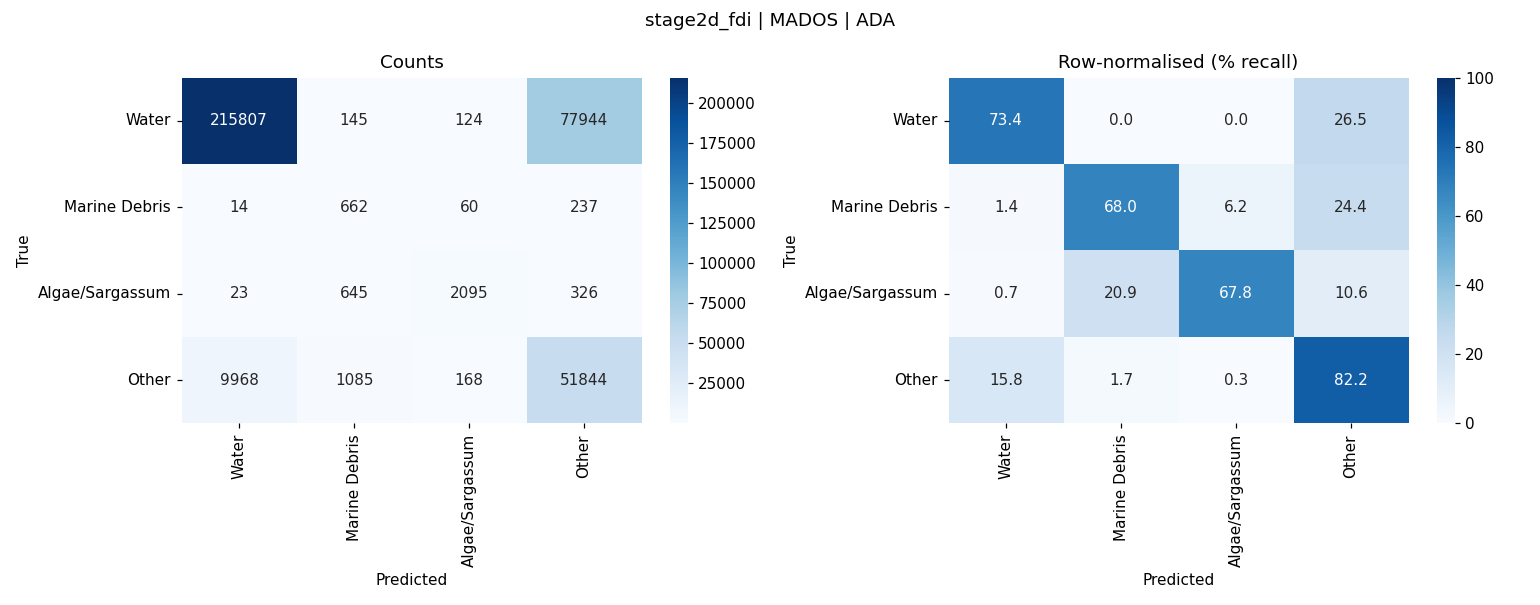

The data file committed next to this chart (first rows):
, Water, Marine Debris, Algae/Sargassum, Other
Water, 215807, 145, 124, 77944
Marine Debris, 14, 662, 60, 237
Algae/Sargassum, 23, 645, 2095, 326
Other, 9968, 1085, 168, 51844
